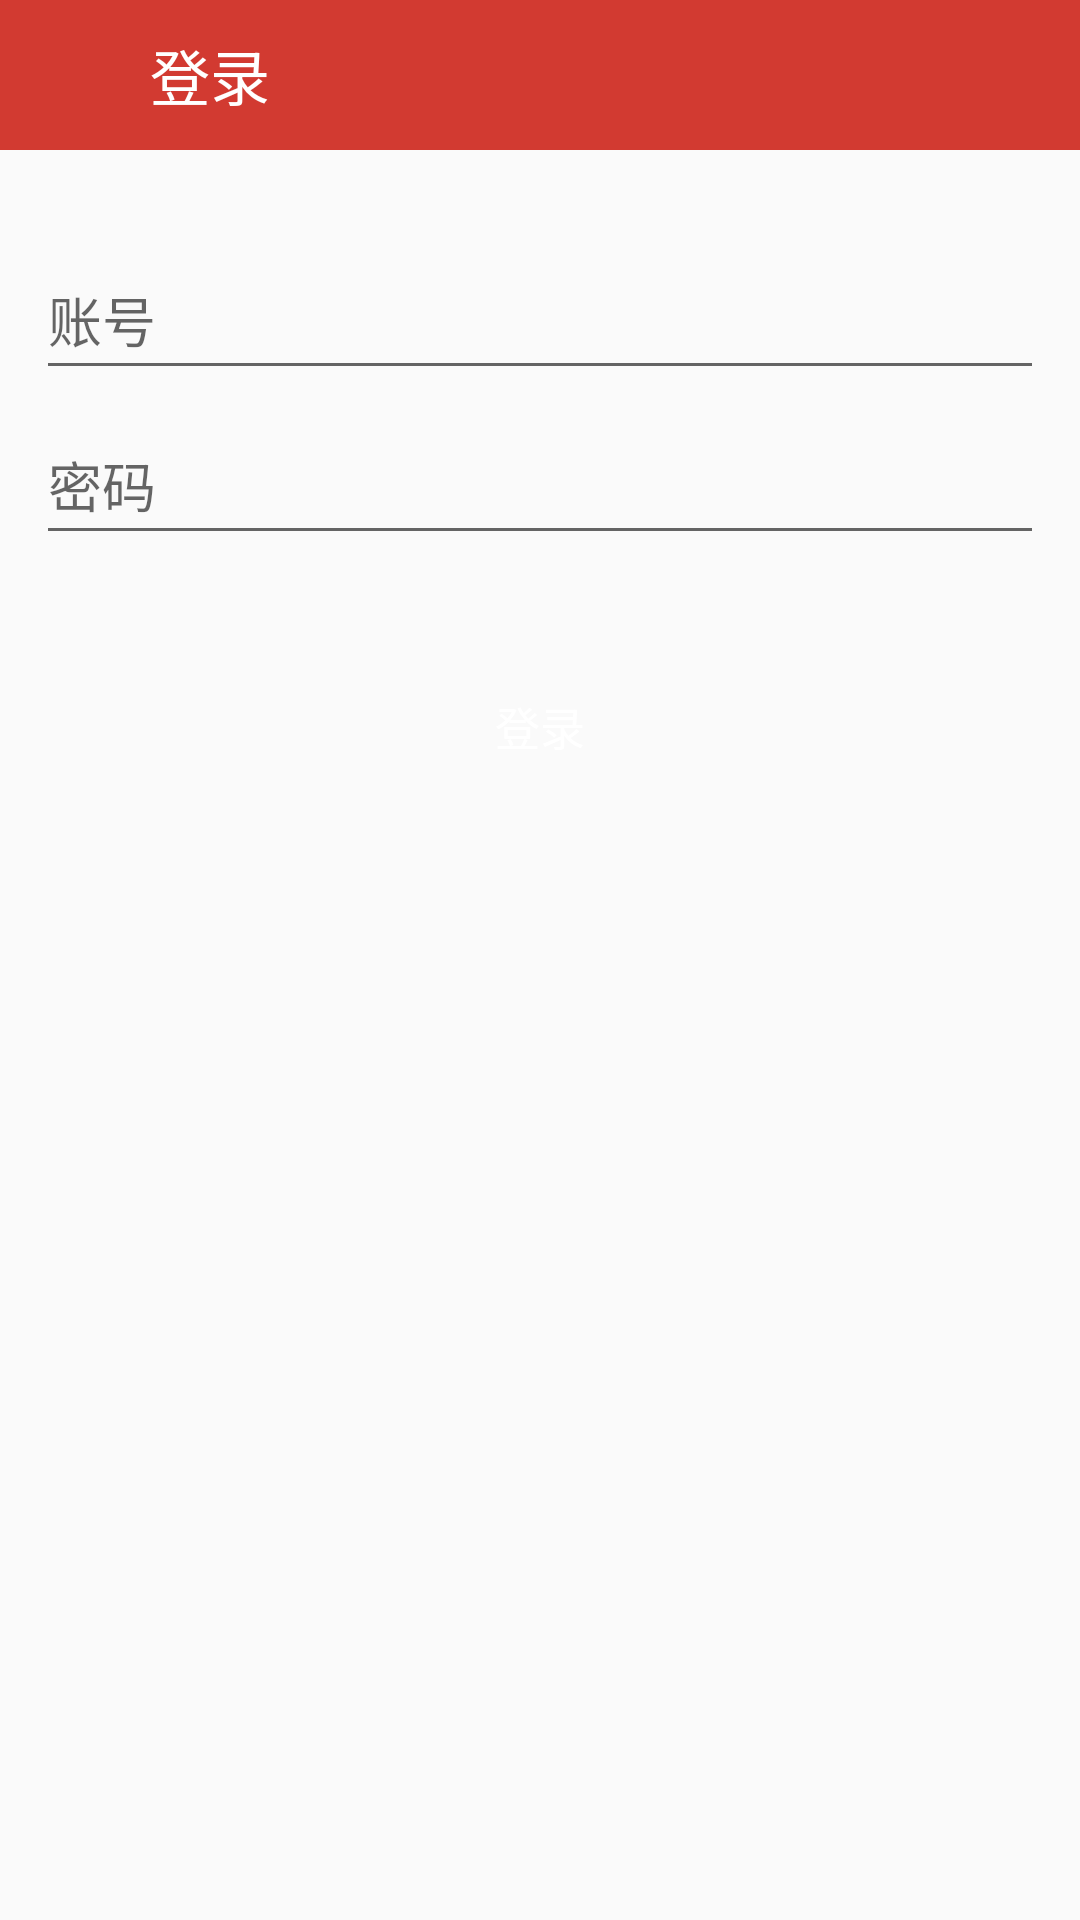

Write the Android layout XML for this screen, with the resource values it uses.
<!-- AndroidManifest.xml: application theme AppTheme -->
<!-- res/layout/activity_login.xml -->
<?xml version="1.0" encoding="utf-8"?>
<RelativeLayout xmlns:android="http://schemas.android.com/apk/res/android"
    android:layout_width="match_parent"
    android:layout_height="match_parent">

    <LinearLayout
        android:id="@+id/topBar"
        android:layout_width="match_parent"
        android:layout_height="wrap_content"
        android:background="@color/colorPrimary"
        android:fitsSystemWindows="true"
        android:orientation="horizontal">

        <ImageView
            android:id="@+id/user"
            android:layout_width="50dp"
            android:layout_height="50dp"
            android:layout_alignParentLeft="true"
            android:background="?android:attr/selectableItemBackground"
            android:onClick="doBack"
            android:padding="13dp"
            android:src="@mipmap/back" />

        <TextView
            android:layout_width="match_parent"
            android:layout_height="match_parent"
            android:gravity="center_vertical"
            android:text="登录"
            android:textColor="@android:color/white"
            android:textSize="20sp" />
    </LinearLayout>

    <EditText
        android:id="@+id/uacc"
        android:layout_width="match_parent"
        android:layout_height="50dp"
        android:layout_below="@+id/topBar"
        android:layout_marginHorizontal="12dp"
        android:layout_marginTop="30dp"
        android:hint="@string/acc" />

    <EditText
        android:id="@+id/upwd"
        android:layout_width="match_parent"
        android:layout_height="50dp"
        android:layout_below="@+id/uacc"
        android:layout_marginHorizontal="12dp"
        android:layout_marginTop="5dp"
        android:hint="@string/pwd"
        android:inputType="textPassword" />

    <Button
        android:layout_width="match_parent"
        android:layout_height="40dp"
        android:layout_below="@+id/upwd"
        android:layout_marginHorizontal="12dp"
        android:layout_marginTop="37dp"
        android:background="@drawable/btm_radius"
        android:onClick="dataTest"
        android:text="登录"
        android:textColor="@android:color/white"
        android:textSize="15dp" />
</RelativeLayout>
<!-- resources referenced by this layout -->
<resources>
  <color name="colorPrimary">#D23A31</color>
  <string name="acc">账号</string>
  <string name="pwd">密码</string>
  <style name="AppTheme" parent="Theme.AppCompat.Light.DarkActionBar">
          
          <item name="colorPrimary">@color/colorPrimary</item>
          <item name="colorPrimaryDark">@color/colorPrimaryDark</item>
          <item name="colorAccent">@color/colorAccent</item>
  
          <item name="windowActionBar">false</item>
          <item name="windowNoTitle">true</item>
          <item name="android:windowContentOverlay">@null</item>
      </style>
  <color name="colorPrimaryDark">#9A2B24</color>
  <color name="colorAccent">#D23A31</color>
</resources>
